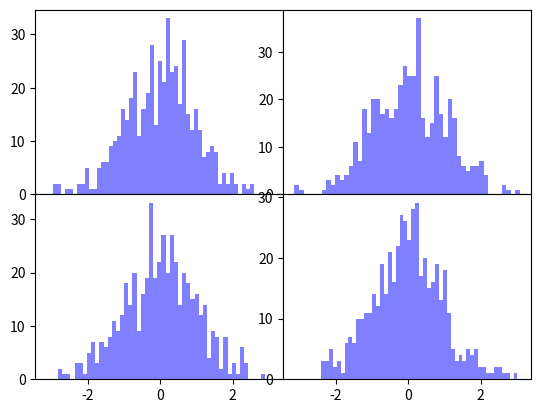

The matplotlib source for this figure:
import matplotlib.pyplot as plt
import numpy as np

fig , axes = plt.subplots(2,2,sharex=True,sharey=False)
for i in range(2):
    for j in range(2):
        axes[i,j].hist(np.random.randn(500),bins = 50,color='b',alpha=0.5)
plt.subplots_adjust(wspace=0,hspace=0)
plt.show()